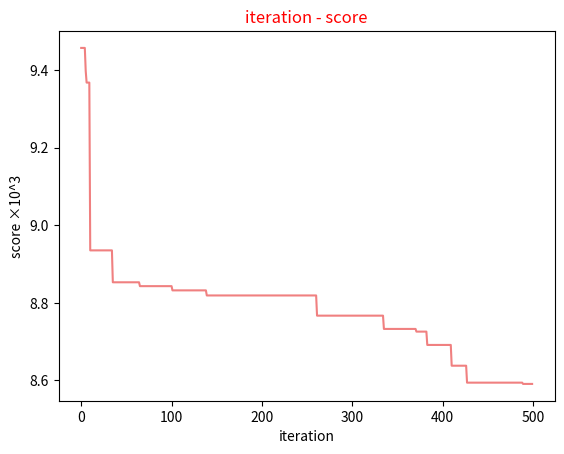

This figure's Python source:
import numpy as np
import matplotlib.pyplot as plt


# 个体类
class Indv:
    # 传入个体的基因
    def __init__(self, gene):
        self.gene = gene
        self.score = -1


class GA:
    def __init__(self, Pc, Pm, indvNums, scoreFunc, geneLength):
        # 交叉概率
        self.Pc = Pc
        # 变异概率
        self.Pm = Pm
        # 个体数量
        self.indvNums = indvNums
        # 适应度函数
        self.scoreFunc = scoreFunc
        # 基因长度
        self.geneLength = geneLength
        # 种群
        self.Groups = []
        # 迭代次数
        self.t = 0
        # 最优个体
        self.Optimal = None
        # 交叉数量
        self.crossNums = 0
        # 变异数量
        self.mutationNums = 0
        # 适应度之和
        self.scoreSum = 0.0

        self.initialize()

    def initialize(self):
        self.Groups = []
        for i in range(self.indvNums):
            # 1. gene = [0,1,2...genelength]
            gene = [i for i in range(self.geneLength)]
            # 2. 打乱 gene
            np.random.shuffle(gene)
            # 3. 新个体
            indv = Indv(gene)
            self.Groups.append(indv)

    # 计算适应度
    def fitness(self):
        # 1. 初始化
        self.scoreSum = 0.0
        self.Optimal = self.Groups[0]
        for indv in self.Groups:
            # 2. 计算个体适应度
            indv.score = self.scoreFunc(indv)
            self.scoreSum += indv.score
            # 3. 更新最优个体
            if self.Optimal.score > indv.score:
                self.Optimal = indv

    # 交叉
    def cross(self, dad, mom):
        son, position = [], 0
        # 1. 确定交叉片段位置
        index1 = np.random.randint(0, self.geneLength - 1)
        index2 = np.random.randint(0, self.geneLength - 1)
        segment = mom.gene[index1: index2]
        for x in dad.gene:
            # 2. 到达交叉起点
            if position == index1:
                son.extend(segment)
                position += 1
            # 3. 其它情况，直接将基因插入子代 gene
            if x not in son:
                son.append(x)
                position += 1
        self.crossNums += 1
        return son

    # 变异
    def mutation(self, gene):
        son = gene[:]
        # 1. 确定变异点
        index1 = np.random.randint(0, self.geneLength - 1)
        index2 = np.random.randint(0, self.geneLength - 1)
        # 2. 交换两点基因
        son[index1], son[index2] = son[index2], son[index1]
        self.mutationNums += 1
        return son

    # 选择
    def select(self):
        # 1. 利用总适应度选择
        s = np.random.uniform(0, self.scoreSum)
        for indv in self.Groups:
            s -= indv.score
            if s <= 0:
                return indv
        raise Exception("Error", self.scoreSum)

    # 产生新子代
    def generate(self):
        dad = self.select()
        # 1. 交叉
        P = np.random.random()
        if P < self.Pc:
            mom = self.select()
            gene = self.cross(dad, mom)
        else:
            gene = dad.gene
        # 2. 变异
        P = np.random.random()
        if P < self.Pm:
            gene = self.mutation(gene)
        return Indv(gene)

    # 产生新种群
    def evolve(self):
        # 1. 计算适应度
        self.fitness()
        # 2. 新一代
        groups = [self.Optimal]
        # 3. 产生新子代
        while len(groups) < self.indvNums:
            groups.append(self.generate())
        # 4. 更新种群
        self.Groups = groups
        self.t += 1


class TSP:
    def __init__(self, indvNums):
        self.indvNums = indvNums
        self.initialize()
        self.ga = GA(Pc=0.7, Pm=0.1, indvNums=self.indvNums, geneLength=len(self.sites), scoreFunc=self.scoreFunc())

    # 初始化
    def initialize(self):
        self.sites = []
        # 随机生成点
        for i in range(100):
            x = np.random.randint(0, 200)
            y = np.random.randint(0, 200)
            self.sites.append((x, y))

    # 计算某基因（路径）的总距离
    # 适应度函数
    def distance(self, gene):
        dist = 0.0
        for i in range(-1, len(self.sites) - 1):
            index1, index2 = gene[i], gene[i+1]
            site1, site2 = self.sites[index1], self.sites[index2]
            # 欧式距离
            dist += np.sqrt(pow(site1[0] - site2[0], 2) + pow(site1[1] - site2[1], 2))
        return dist/1000

    def scoreFunc(self):
        return lambda indv: self.distance(indv.gene)

    # 运行函数
    def run(self, T = 0):
        res, n = [], 0
        # 1. 判断终止条件
        while n < T:
            # 2. 生成新种群
            self.ga.evolve()
            # 3. 计算当前迭代最优结果
            dist = self.distance(self.ga.Optimal.gene)
            print(f'{self.ga.t} : {round(dist,5)}')
            res.append(dist)
            n += 1
        self.display(res, T)

    # 结果可视化
    def display(self, res, T):
        plt.plot(range(T),res, color='lightcoral')
        plt.title("iteration - score", color='r')
        plt.xlabel("iteration")
        plt.ylabel("score ×10^3")
        plt.show()


if __name__ == "__main__":
    tsp = TSP(100)
    tsp.run(500)
